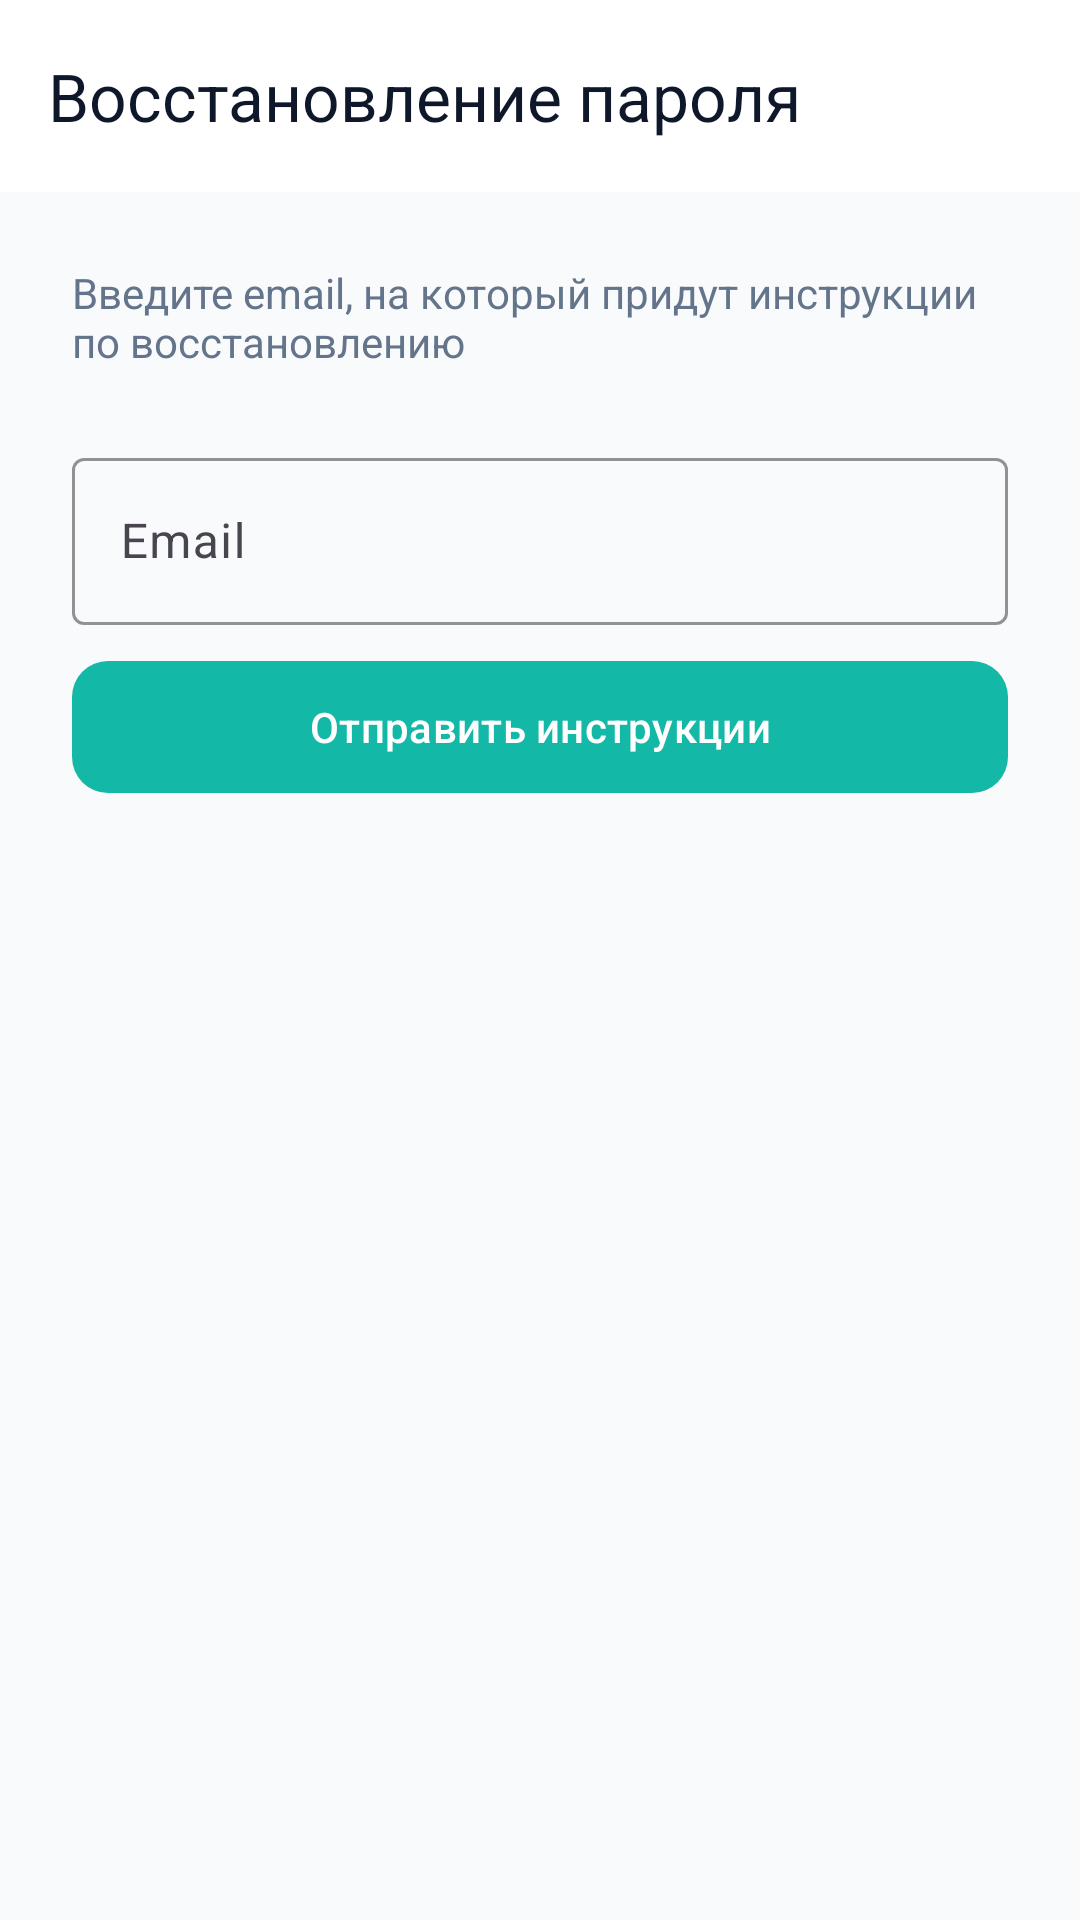

Layout XML and referenced resources for this Android screen:
<!-- AndroidManifest.xml: application theme Theme.VirtualDeputy -->
<!-- res/layout/activity_reset_password.xml -->
<?xml version="1.0" encoding="utf-8"?>
<LinearLayout
    xmlns:android="http://schemas.android.com/apk/res/android"
    xmlns:app="http://schemas.android.com/apk/res-auto"
    android:layout_width="match_parent"
    android:layout_height="match_parent"
    android:background="@color/colorBackground"
    android:orientation="vertical">

    <com.google.android.material.appbar.MaterialToolbar
        android:id="@+id/toolbar"
        android:layout_width="match_parent"
        android:layout_height="?attr/actionBarSize"
        android:background="@color/colorSurface"
        app:navigationIcon="@drawable/ic_arrow_back"
        app:title="@string/reset_password_title"
        app:titleTextColor="@color/colorOnBackground" />

    <ScrollView
        android:layout_width="match_parent"
        android:layout_height="0dp"
        android:layout_weight="1"
        android:fillViewport="true">

        <LinearLayout
            android:layout_width="match_parent"
            android:layout_height="wrap_content"
            android:orientation="vertical"
            android:padding="24dp">

            
            <LinearLayout
                android:id="@+id/step1Layout"
                android:layout_width="match_parent"
                android:layout_height="wrap_content"
                android:orientation="vertical">

                <TextView
                    android:layout_width="wrap_content"
                    android:layout_height="wrap_content"
                    android:layout_marginBottom="24dp"
                    android:text="@string/reset_step1_hint"
                    android:textColor="@color/colorTextSecondary"
                    android:textSize="14sp" />

                <com.google.android.material.textfield.TextInputLayout
                    android:layout_width="match_parent"
                    android:layout_height="wrap_content"
                    android:hint="@string/hint_email"
                    app:boxStrokeColor="@color/colorPrimary"
                    style="@style/Widget.Material3.TextInputLayout.OutlinedBox">

                    <com.google.android.material.textfield.TextInputEditText
                        android:id="@+id/etEmail"
                        android:layout_width="match_parent"
                        android:layout_height="wrap_content"
                        android:inputType="textEmailAddress"
                        android:imeOptions="actionDone" />
                </com.google.android.material.textfield.TextInputLayout>

                <ProgressBar
                    android:id="@+id/progressBar1"
                    android:layout_width="wrap_content"
                    android:layout_height="wrap_content"
                    android:layout_marginTop="12dp"
                    android:visibility="gone" />

                <com.google.android.material.button.MaterialButton
                    android:id="@+id/btnSendEmail"
                    android:layout_width="match_parent"
                    android:layout_height="52dp"
                    android:layout_marginTop="8dp"
                    android:text="@string/btn_send_reset_email"
                    app:backgroundTint="@color/colorPrimary"
                    app:cornerRadius="12dp" />
            </LinearLayout>

            
            <LinearLayout
                android:id="@+id/step2Layout"
                android:layout_width="match_parent"
                android:layout_height="wrap_content"
                android:orientation="vertical"
                android:visibility="gone">

                <TextView
                    android:layout_width="wrap_content"
                    android:layout_height="wrap_content"
                    android:layout_marginBottom="24dp"
                    android:text="@string/reset_step2_hint"
                    android:textColor="@color/colorTextSecondary"
                    android:textSize="14sp" />

                <com.google.android.material.textfield.TextInputLayout
                    android:layout_width="match_parent"
                    android:layout_height="wrap_content"
                    android:hint="@string/hint_reset_token"
                    app:boxStrokeColor="@color/colorPrimary"
                    style="@style/Widget.Material3.TextInputLayout.OutlinedBox">

                    <com.google.android.material.textfield.TextInputEditText
                        android:id="@+id/etToken"
                        android:layout_width="match_parent"
                        android:layout_height="wrap_content"
                        android:imeOptions="actionNext" />
                </com.google.android.material.textfield.TextInputLayout>

                <com.google.android.material.textfield.TextInputLayout
                    android:layout_width="match_parent"
                    android:layout_height="wrap_content"
                    android:layout_marginTop="12dp"
                    android:hint="@string/hint_new_password"
                    app:passwordToggleEnabled="true"
                    app:boxStrokeColor="@color/colorPrimary"
                    style="@style/Widget.Material3.TextInputLayout.OutlinedBox">

                    <com.google.android.material.textfield.TextInputEditText
                        android:id="@+id/etNewPassword"
                        android:layout_width="match_parent"
                        android:layout_height="wrap_content"
                        android:inputType="textPassword"
                        android:imeOptions="actionDone" />
                </com.google.android.material.textfield.TextInputLayout>

                <ProgressBar
                    android:id="@+id/progressBar2"
                    android:layout_width="wrap_content"
                    android:layout_height="wrap_content"
                    android:layout_marginTop="12dp"
                    android:visibility="gone" />

                <com.google.android.material.button.MaterialButton
                    android:id="@+id/btnConfirmReset"
                    android:layout_width="match_parent"
                    android:layout_height="52dp"
                    android:layout_marginTop="8dp"
                    android:text="@string/btn_confirm_reset"
                    app:backgroundTint="@color/colorPrimary"
                    app:cornerRadius="12dp" />
            </LinearLayout>

        </LinearLayout>
    </ScrollView>
</LinearLayout>
<!-- resources referenced by this layout -->
<resources>
  <color name="colorBackground">#F8FAFC</color>
  <color name="colorOnBackground">#0F172A</color>
  <color name="colorPrimary">#14B8A6</color>
  <color name="colorSurface">#FFFFFF</color>
  <color name="colorTextSecondary">#64748B</color>
  <string name="btn_confirm_reset">Сохранить новый пароль</string>
  <string name="btn_send_reset_email">Отправить инструкции</string>
  <string name="hint_email">Email</string>
  <string name="hint_new_password">Новый пароль</string>
  <string name="hint_reset_token">Код из письма</string>
  <string name="reset_password_title">Восстановление пароля</string>
  <string name="reset_step1_hint">Введите email, на который придут инструкции по восстановлению</string>
  <string name="reset_step2_hint">Введите код из письма и новый пароль</string>
  <style name="Theme.VirtualDeputy" parent="Base.Theme.VirtualDeputy" />
  <style name="Base.Theme.VirtualDeputy" parent="Theme.Material3.DayNight.NoActionBar">
          <item name="colorPrimary">@color/colorPrimary</item>
          <item name="colorSecondary">@color/colorSecondary</item>
          <item name="colorError">@color/colorError</item>
          <item name="android:windowBackground">@color/colorBackground</item>
          <item name="android:statusBarColor">@color/colorSurface</item>
          <item name="android:navigationBarColor">@color/colorBackground</item>
          
          <item name="colorSurfaceContainerHigh">@color/colorSurface</item>
          
          <item name="android:textColorHighlight">@color/colorTextHighlight</item>
          <item name="android:textSelectHandle">@drawable/text_select_handle</item>
          <item name="android:textSelectHandleLeft">@drawable/text_select_handle_left</item>
          <item name="android:textSelectHandleRight">@drawable/text_select_handle_right</item>
          
          <item name="materialCardViewStyle">@style/App.CardView</item>
      </style>
  <color name="colorSecondary">#2DD4BF</color>
  <color name="colorError">#EF4444</color>
  <color name="colorTextHighlight">#55404040</color>
  <!-- drawable text_select_handle_right (drawable) -->
  <?xml version="1.0" encoding="utf-8"?>
  <shape xmlns:android="http://schemas.android.com/apk/res/android"
      android:shape="oval">
      <solid android:color="@color/colorSelectionHandle" />
      <size android:width="20dp" android:height="20dp" />
  </shape>
  <style name="App.CardView" parent="Widget.Material3.CardView.Elevated">
          <item name="strokeColor">@android:color/transparent</item>
          <item name="strokeWidth">0dp</item>
      </style>
  <color name="colorSelectionHandle">#505050</color>
</resources>
